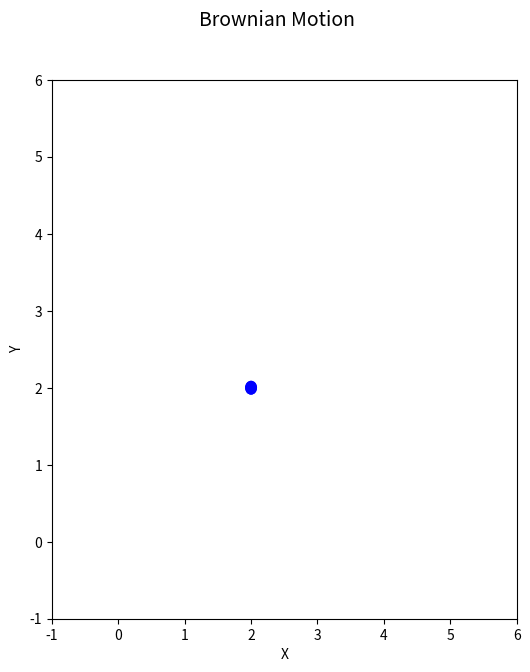

Python code for this plot:
"""
[redacted]
[redacted]
Exercise 10.3: Brownian motion
"""
import numpy as np
import matplotlib.pyplot as plt
import matplotlib.animation as animation

N = 100        #Number of itteration(or particles)
i = 2          #x coordinate
j = 2          #y coordinate
L = 6          #Boundaries of X and Y coordinates

xpoints=[]
ypoints=[]

for k in range(N): # Walking logic with random position
    xpoints.append(i)
    ypoints.append(j)
    random = np.random.randint(1,5)
    if (random ==1):       #Right
        i +=1
        if (i==L):
            i-=1
    elif(random == 2):     #Left
        i -=1
        if(i==0):
            i+=1
    elif(random == 3):     #Up
        j += 1
        if (j==L):
            j-=1
    elif(random == 4):     #Down
        j -=1
        if (j==0):
            j+=1
   
    


fig = plt.figure(figsize=(6,7))
ax = plt.axes(xlim=(-1, 6), ylim=(-1,6))
ax.set_xlabel('X')
ax.set_ylabel('Y')
fig.suptitle('Brownian Motion', fontsize=14)
dot=plt.Circle((2,2),radius=.09,facecolor='blue')

def init():
    dot.center = (2, 2)
    ax.add_patch(dot)
    return dot,

def animate(k):
    x = xpoints[k]
    y = ypoints[k]
    
    dot.center = (x, y)
    return dot,

anim = animation.FuncAnimation(fig, animate,
init_func=init,frames=30,interval=50,blit=True)
plt.show()
